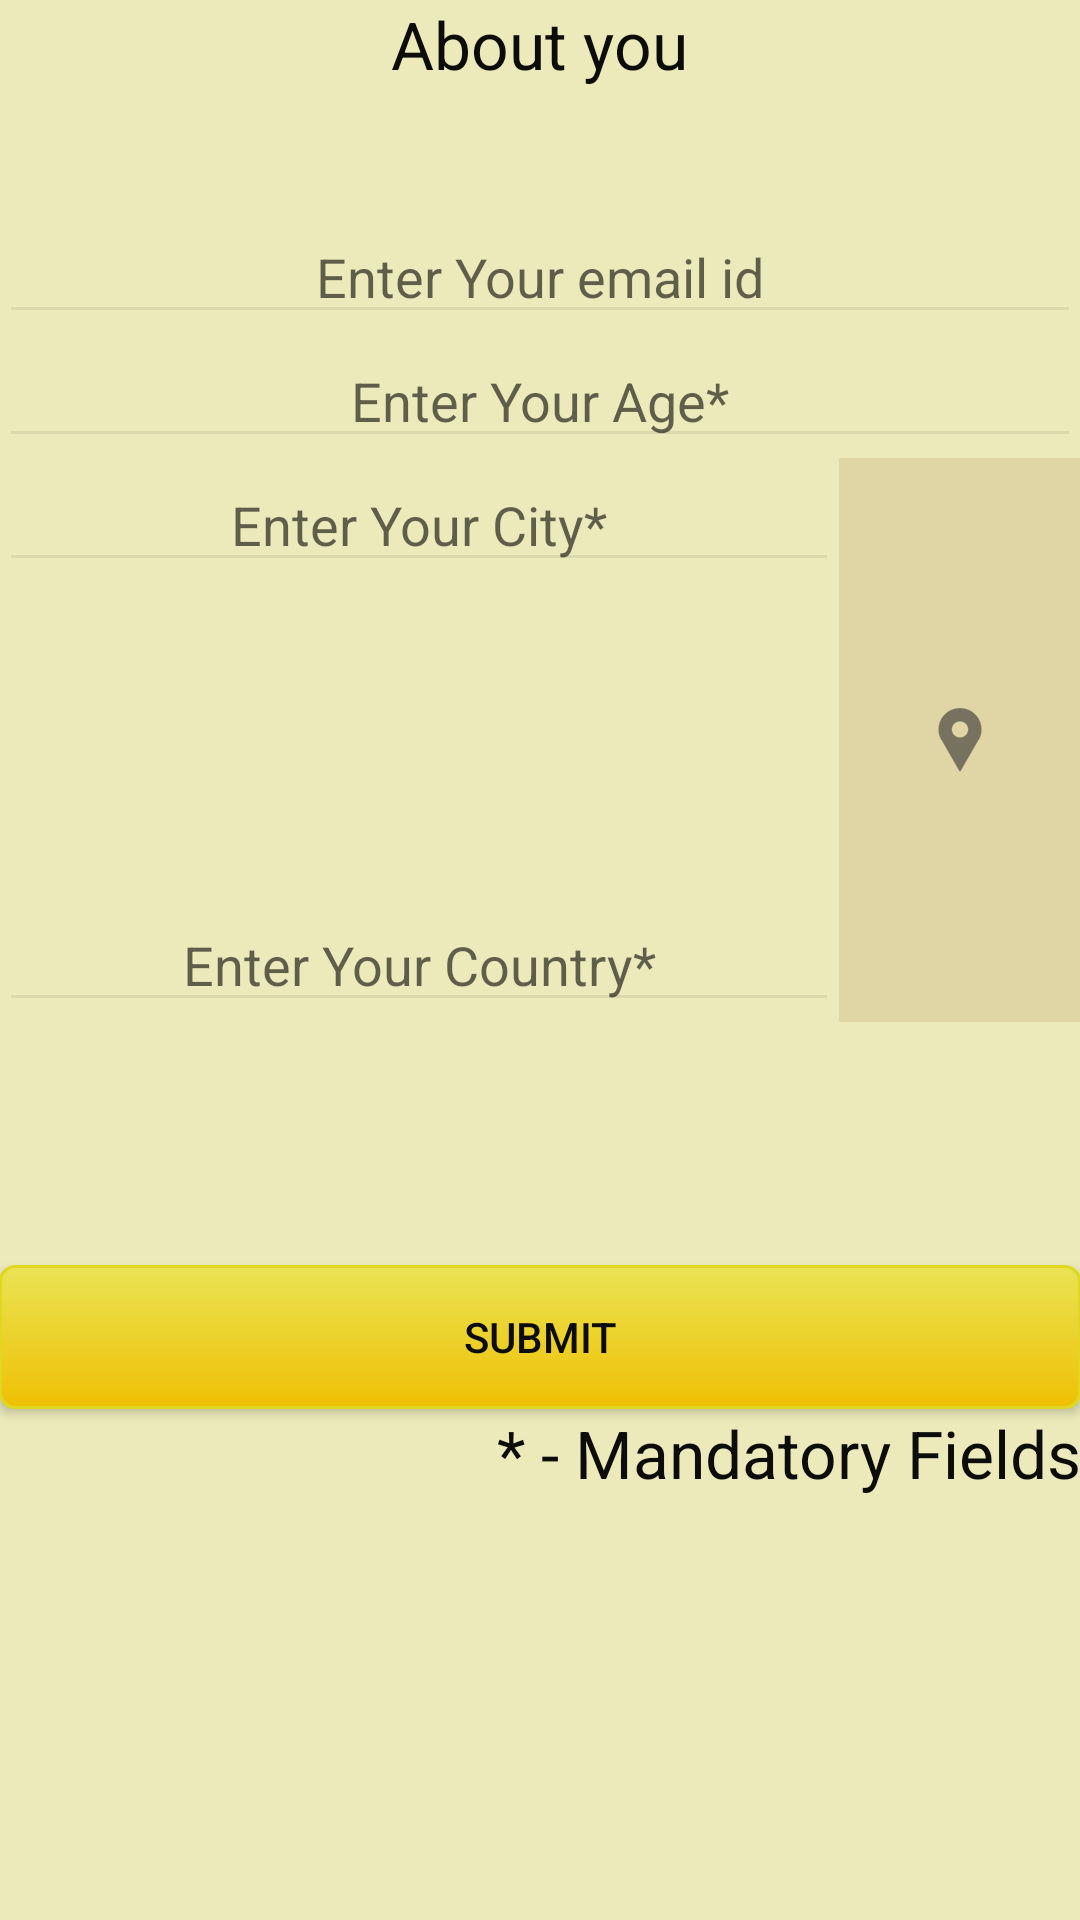

Write the Android layout XML for this screen, with the resource values it uses.
<!-- AndroidManifest.xml: application theme AppTheme -->
<!-- res/layout/activity_user_input.xml -->
<?xml version="1.0" encoding="utf-8"?>
<RelativeLayout xmlns:android="http://schemas.android.com/apk/res/android"
    xmlns:tools="http://schemas.android.com/tools"
    android:layout_width="fill_parent"
    android:layout_height="match_parent"
    android:paddingBottom="@dimen/activity_vertical_margin"
    android:paddingLeft="@dimen/activity_horizontal_margin"
    android:paddingRight="@dimen/activity_horizontal_margin"
    android:paddingTop="@dimen/activity_vertical_margin"
    tools:context="com.newbies.aircheck.UserInput"
    android:background="@color/mainKolaPata">

    <EditText
        android:layout_width="fill_parent"
        android:layout_height="wrap_content"
        android:inputType="textEmailAddress"
        android:text=""
        android:ems="10"
        android:id="@+id/locxText"
        android:gravity="center_horizontal"
        android:hint= "Enter Your email id"
        android:layout_alignParentTop="true"
        android:layout_alignParentLeft="true"
        android:layout_alignParentStart="true"
        android:layout_marginTop="70dp"
        android:textColor="@color/textPurple" />

    <EditText
        android:layout_width="fill_parent"
        android:layout_height="wrap_content"
        android:inputType="number"
        android:ems="10"
        android:id="@+id/ageText"
        android:gravity="center_horizontal"
        android:text=""
        android:hint= "Enter Your Age*"
        android:layout_below="@+id/locxText"
        android:layout_alignParentLeft="true"
        android:textColor="@color/textPurple" />

    <EditText
        android:layout_width="280dp"
        android:layout_height="wrap_content"
        android:inputType="textPostalAddress"
        android:ems="10"
        android:id="@+id/locationText"
        android:text=""
        android:hint= "Enter Your City*"
        android:gravity="center_horizontal"
        android:layout_below="@+id/ageText"
        android:layout_alignParentLeft="true"
        android:textColor="@color/textPurple" />

    <ImageButton
        android:layout_width="40dp"
        android:layout_height="50dp"
        android:id="@+id/locationButton"
        android:hint="Use GPS to locate me"
        android:src="@drawable/location"
        android:background="@color/bkDarkCream"
        android:layout_alignTop="@+id/locationText"
        android:layout_alignParentRight="true"
        android:layout_alignParentEnd="true"
        android:onClick="onClickGps"
        android:layout_alignBottom="@+id/countryText"
        android:layout_toRightOf="@+id/locationText"
        android:layout_toEndOf="@+id/locationText" />

    <Button
        style="?android:attr/buttonStyleSmall"
        android:layout_width="fill_parent"
        android:layout_height="wrap_content"
        android:text="Submit"
        android:id="@+id/idSubmitButton"
        android:onClick="nameClicker"
        android:layout_marginTop="81dp"
        android:textColor="@color/textPurple"
        android:background="@drawable/buttonstyle"
        android:layout_below="@+id/locationButton"
        android:layout_alignParentRight="true"
        android:layout_alignParentEnd="true" />

    <TextView
        android:layout_width="wrap_content"
        android:layout_height="wrap_content"
        android:textAppearance="?android:attr/textAppearanceLarge"
        android:text="About you"
        android:id="@+id/nameIntro"
        android:layout_alignParentTop="true"
        android:layout_centerHorizontal="true"
        android:textColor="@color/textPurple" />

    <TextView
        android:layout_width="wrap_content"
        android:layout_height="wrap_content"
        android:textAppearance="?android:attr/textAppearanceLarge"
        android:text="* - Mandatory Fields"
        android:id="@+id/noteView"
        android:textColor="@color/textPurple"
        android:layout_below="@+id/idSubmitButton"
        android:layout_alignParentRight="true"
        android:layout_alignParentEnd="true" />

    <EditText
        android:layout_width="280dp"
        android:layout_height="wrap_content"
        android:inputType="textPostalAddress"
        android:ems="10"
        android:id="@+id/countryText"
        android:hint="Enter Your Country*"
        android:gravity="center_horizontal"
        android:textColor="@color/textPurple"
        android:layout_centerVertical="true"
        android:layout_alignParentLeft="true"
        android:layout_alignParentStart="true" />

</RelativeLayout>
<!-- resources referenced by this layout -->
<resources>
  <color name="bkDarkCream">#dfd5a5</color>
  <color name="mainKolaPata">#eceabb</color>
  <color name="textPurple">#0c0c0b</color>
  <!-- drawable buttonstyle (drawable) -->
  <?xml version="1.0" encoding="utf-8"?>
  <selector xmlns:android="http://schemas.android.com/apk/res/android" >
      <item android:state_pressed="true" >
          <shape android:shape="rectangle"  >
              <corners android:radius="5dp" />
              <solid android:color="#f0d878" />
          </shape>
      </item>
      <item android:state_focused="true">
          <shape android:shape="rectangle"  >
              <corners android:radius="5dp" />
              <solid android:color="@color/mainKolaPata"/>
          </shape>
      </item>
      <item >
          <shape android:shape="rectangle"  >
              <corners android:radius="5dp" />
              <gradient android:angle="270"
                  android:endColor="@color/bkC" android:startColor="@color/bkCream1" />
              <stroke android:width="1dp" android:color="@color/borderCream" />
          </shape>
      </item>
  </selector>
  <!-- drawable location: png bitmap (drawable-hdpi, 1097 bytes) -->
  <style name="AppTheme" parent="Theme.AppCompat.Light">
          
          <item name="actionBarStyle">@style/MyActionBar</item>
          
          <item name="android:itemTextAppearance">@style/MyActionBar.MenuTextStyle</item>
          
          <item name="android:itemBackground">#fff</item>
          <item name="android:windowAnimationStyle">@style/WindowAnimationTransition</item>
      </style>
  <color name="bkC">#efc004</color>
  <color name="bkCream1">#e9e354</color>
  <color name="borderCream">#dfd720</color>
  <style name="MyActionBar" parent="@style/Widget.AppCompat.Light.ActionBar.Solid.Inverse">
          <item name="background">@color/mainKolaPata</item>
          <item name="titleTextStyle">@style/MyActionBarTitle</item>
      </style>
  <style name="MyActionBar.MenuTextStyle" parent="style/TextAppearance.AppCompat.Widget.ActionBar.Title">
          <item name="android:textColor">@color/textGray</item>
          <item name="android:textSize">30sp</item>
      </style>
  <style name="WindowAnimationTransition">
          <item name="android:windowEnterAnimation">@android:anim/fade_in</item>
          <item name="android:windowExitAnimation">@android:anim/fade_out</item>
      </style>
  <style name="MyActionBarTitle" parent="@style/TextAppearance.AppCompat.Widget.ActionBar.Title">
          <item name="android:textColor">@color/textPurple</item>
      </style>
  <color name="textGray">#0a0909</color>
</resources>
